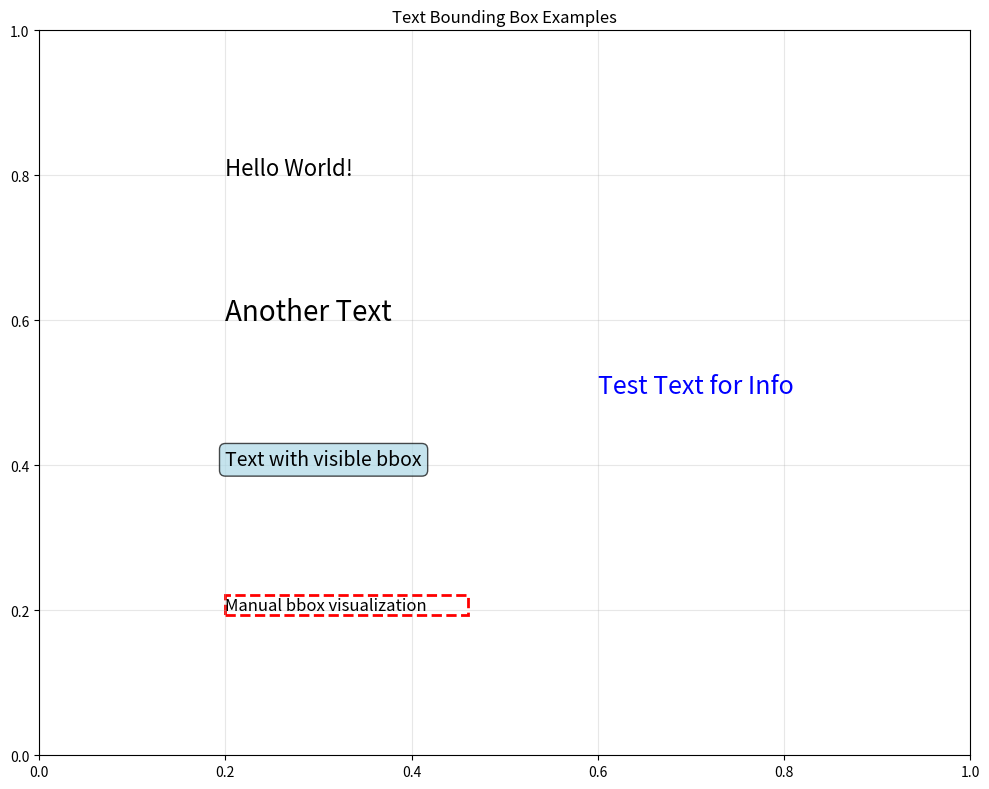

This figure's Python source:
import matplotlib.pyplot as plt
import matplotlib.patches as patches

# 创建图形和坐标轴
fig, ax = plt.subplots(figsize=(10, 8))

# 方法1: 使用Text对象的get_window_extent()方法
text1 = ax.text(0.2, 0.8, 'Hello World!', fontsize=16, transform=ax.transAxes)
# 需要先渲染才能获取准确的边界框
fig.canvas.draw()
# 获取窗口坐标系中的边界框
bbox_window = text1.get_window_extent()
# 转换为数据坐标系
bbox_data = bbox_window.transformed(ax.transData.inverted())
print(f"方法1 - 数据坐标系边界框: {bbox_data}")

# 方法2: 直接获取数据坐标系中的边界框
bbox_data_direct = text1.get_window_extent().transformed(ax.transData.inverted())
print(f"方法2 - 直接获取: x0={bbox_data_direct.x0:.3f}, y0={bbox_data_direct.y0:.3f}")
print(f"       宽度={bbox_data_direct.width:.3f}, 高度={bbox_data_direct.height:.3f}")

# 方法3: 使用renderer获取更精确的边界框
renderer = fig.canvas.get_renderer()
text2 = ax.text(0.2, 0.6, 'Another Text', fontsize=20)
bbox_renderer = text2.get_window_extent(renderer=renderer)
bbox_data2 = bbox_renderer.transformed(ax.transData.inverted())

# 方法4: 创建文字时就设置bbox参数来可视化边界框
text3 = ax.text(0.2, 0.4, 'Text with visible bbox', fontsize=14,
                bbox=dict(boxstyle="round,pad=0.3", facecolor="lightblue", alpha=0.7))

# 方法5: 手动绘制边界框矩形
text4 = ax.text(0.2, 0.2, 'Manual bbox visualization', fontsize=12)
fig.canvas.draw()  # 确保渲染完成
bbox4 = text4.get_window_extent().transformed(ax.transData.inverted())

# 绘制手动边界框
rect = patches.Rectangle((bbox4.x0, bbox4.y0), bbox4.width, bbox4.height,
                        linewidth=2, edgecolor='red', facecolor='none', linestyle='--')
ax.add_patch(rect)

# 方法6: 获取文字的四个角点坐标
def get_text_corners(text_obj, ax):
    """获取文字的四个角点坐标"""
    bbox = text_obj.get_window_extent().transformed(ax.transData.inverted())
    corners = {
        'bottom_left': (bbox.x0, bbox.y0),
        'bottom_right': (bbox.x1, bbox.y0),
        'top_left': (bbox.x0, bbox.y1),
        'top_right': (bbox.x1, bbox.y1)
    }
    return corners, bbox

corners, bbox = get_text_corners(text4, ax)
print(f"方法6 - 四个角点:")
for corner_name, (x, y) in corners.items():
    print(f"  {corner_name}: ({x:.3f}, {y:.3f})")

# 方法7: 实时获取边界框的函数
def get_text_bbox_info(text_obj, fig, ax):
    """获取文字边界框的完整信息"""
    # 确保渲染
    fig.canvas.draw()
    
    # 获取窗口坐标系边界框
    bbox_window = text_obj.get_window_extent()
    # 转换为数据坐标系
    bbox_data = bbox_window.transformed(ax.transData.inverted())
    
    info = {
        'x_min': bbox_data.x0,
        'y_min': bbox_data.y0,
        'x_max': bbox_data.x1,
        'y_max': bbox_data.y1,
        'width': bbox_data.width,
        'height': bbox_data.height,
        'center_x': bbox_data.x0 + bbox_data.width / 2,
        'center_y': bbox_data.y0 + bbox_data.height / 2
    }
    return info

# 测试实时获取函数
text5 = ax.text(0.6, 0.5, 'Test Text for Info', fontsize=18, color='blue')
info = get_text_bbox_info(text5, fig, ax)
print(f"\n方法7 - 完整信息:")
for key, value in info.items():
    print(f"  {key}: {value:.3f}")

# 设置坐标轴
ax.set_xlim(0, 1)
ax.set_ylim(0, 1)
ax.set_title('Text Bounding Box Examples')
ax.grid(True, alpha=0.3)

plt.tight_layout()
plt.show()

# 方法8: 处理动态变化的文字边界框
def update_text_bbox(text_obj, new_text, fig, ax):
    """更新文字内容并返回新的边界框"""
    text_obj.set_text(new_text)
    fig.canvas.draw()
    return text_obj.get_window_extent().transformed(ax.transData.inverted())

# 方法9: 批量获取多个文字对象的边界框
def get_multiple_text_bbox(text_objects, fig, ax):
    """批量获取多个文字对象的边界框"""
    fig.canvas.draw()
    bboxes = []
    for text_obj in text_objects:
        bbox = text_obj.get_window_extent().transformed(ax.transData.inverted())
        bboxes.append(bbox)
    return bboxes